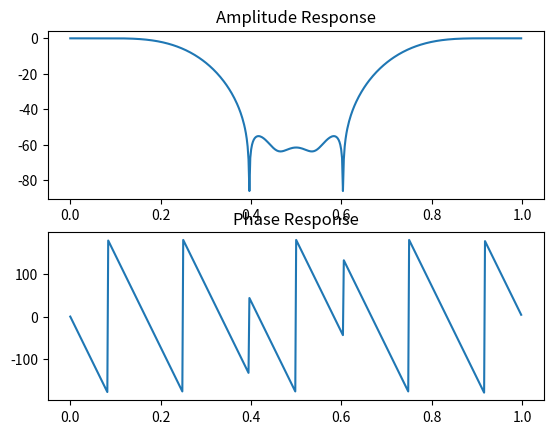

Here is the Python script that generated this plot:
# BANDSTOPFILTER
# This script creates a band-stop filter by performing parallel processing
# with an LPF and HPF.
#
# See also FIR1

import numpy as np
import matplotlib.pyplot as plt
from scipy import signal

# Design filters
# Note: W_lpf must be less than W_hpf to create a band-stop filter
order = 24
if not order % 2: order += 1

W_lpf = 0.25 # Normalized freq of LPF
lpf = signal.firwin(order, W_lpf, window='hamming', pass_zero='lowpass')

W_hpf = 0.75 # Normalized freq of HPF
hpf = signal.firwin(order, W_hpf, window='hamming', pass_zero='highpass')

# Impulse input signal
input = [1, 0]

# Separately, find impulse response of LPF and HPF
u = np.convolve(input, lpf)
w = np.convolve(input, hpf)

# Create combined parallel output by adding together IRs
output = u + w

# Plot the frequency response
W, H = signal.freqz(output)
Hamp = abs(H)
Hphase = np.angle(H)

plt.subplot(2,1,1)
plt.plot(W/np.pi, 20*np.log10(Hamp))
plt.title('Amplitude Response')
plt.subplot(2,1,2)
plt.plot(W/np.pi, Hphase*(180/np.pi))
plt.title('Phase Response')
plt.show()